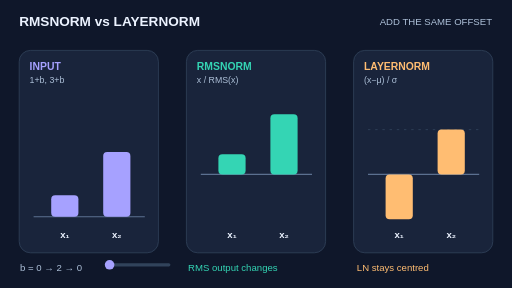
t = 0.00 s
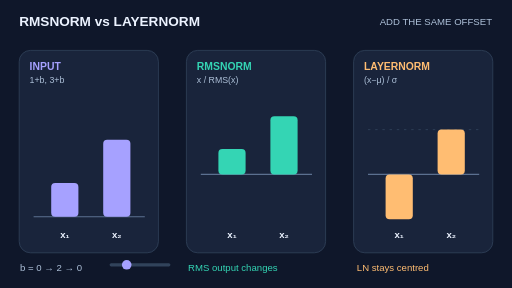
t = 1.69 s
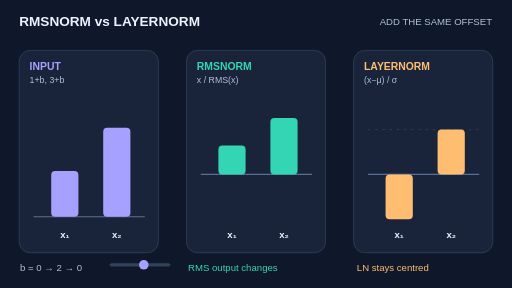
t = 3.38 s
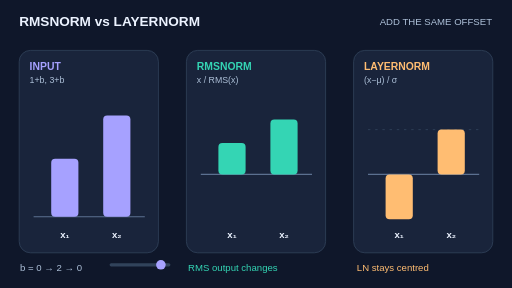
t = 5.06 s
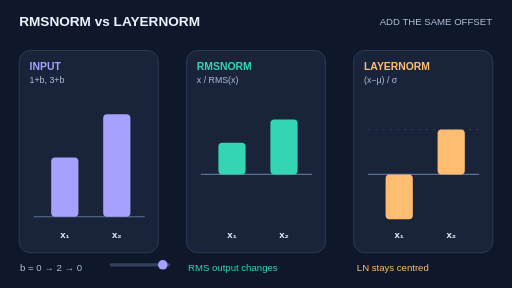
t = 6.75 s
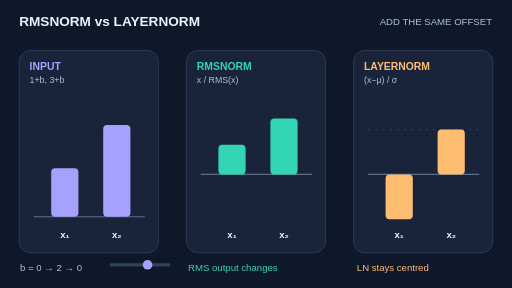
t = 8.25 s

The animated SVG that drew these frames (rendered in a browser with its animation timeline set to each time). Animation: 13 SMIL elements (animate=13); frames cover the first 8.25 s, repeats indefinitely.

<svg xmlns="http://www.w3.org/2000/svg" width="640" height="360" viewBox="0 0 640 360" role="img" aria-label="RMSNorm versus LayerNorm: response to additive input shift"><title>RMSNorm versus LayerNorm: response to additive input shift</title><desc>An illustrative two-feature input (1+b, 3+b) is shifted by b from zero to two and back. Input bars change. RMSNorm output changes since it does not subtract the mean. LayerNorm always produces (-1, 1) in this idealised epsilon-zero, unit-gain comparison. Axes are individually scaled and this is not benchmark data.</desc><rect x="0" y="0" width="640" height="360" rx="0" fill="#0f172a" stroke="none"/><text x="24" y="32" font-size="17" fill="#ecf3ff" font-family="Arial, sans-serif" font-weight="700" text-anchor="start">RMSNORM vs LAYERNORM</text><text x="615" y="31" font-size="12" fill="#adc0d8" font-family="Arial, sans-serif" font-weight="500" text-anchor="end">ADD THE SAME OFFSET</text><rect x="24" y="63" width="174" height="253" rx="14" fill="#19243b" stroke="#31435b"/><text x="37" y="87" font-size="13" fill="#a6a1ff" font-family="Arial, sans-serif" font-weight="700" text-anchor="start">INPUT</text><text x="37" y="104" font-size="11" fill="#adc0d8" font-family="Arial, sans-serif" font-weight="500" text-anchor="start">1+b, 3+b</text><line x1="42" y1="271" x2="181" y2="271" stroke="#5b7090" stroke-width="1.4"/><rect x="64" y="244" width="34" height="27" rx="5" fill="#a6a1ff"><animate attributeName="y" values="244;237.25;230.50;223.75;217;210.25;203.50;196.75;190;196.75;203.50;210.25;217;223.75;230.50;237.25;244" dur="12s" begin="0s" repeatCount="indefinite"/><animate attributeName="height" values="27;33.75;40.50;47.25;54;60.75;67.50;74.25;81;74.25;67.50;60.75;54;47.25;40.50;33.75;27" dur="12s" begin="0s" repeatCount="indefinite"/></rect><text x="81" y="298" font-size="12" fill="#ecf3ff" font-family="Arial, sans-serif" font-weight="600" text-anchor="middle">x₁</text><rect x="129" y="190" width="34" height="81" rx="5" fill="#a6a1ff"><animate attributeName="y" values="190;183.25;176.50;169.75;163;156.25;149.50;142.75;136;142.75;149.50;156.25;163;169.75;176.50;183.25;190" dur="12s" begin="0s" repeatCount="indefinite"/><animate attributeName="height" values="81;87.75;94.50;101.25;108;114.75;121.50;128.25;135;128.25;121.50;114.75;108;101.25;94.50;87.75;81" dur="12s" begin="0s" repeatCount="indefinite"/></rect><text x="146" y="298" font-size="12" fill="#ecf3ff" font-family="Arial, sans-serif" font-weight="600" text-anchor="middle">x₂</text><rect x="233" y="63" width="174" height="253" rx="14" fill="#19243b" stroke="#31435b"/><text x="246" y="87" font-size="13" fill="#34d5b4" font-family="Arial, sans-serif" font-weight="700" text-anchor="start">RMSNORM</text><text x="246" y="104" font-size="11" fill="#adc0d8" font-family="Arial, sans-serif" font-weight="500" text-anchor="start">x / RMS(x)</text><line x1="251" y1="218" x2="390" y2="218" stroke="#5b7090" stroke-width="1.4"/><rect x="273" y="192.96" width="34" height="25.04" rx="5" fill="#34d5b4"><animate attributeName="y" values="192.96;189.57;186.80;184.51;182.58;180.95;179.54;178.32;177.25;178.32;179.54;180.95;182.58;184.51;186.80;189.57;192.96" dur="12s" begin="0s" repeatCount="indefinite"/><animate attributeName="height" values="25.04;28.43;31.20;33.49;35.42;37.05;38.46;39.68;40.75;39.68;38.46;37.05;35.42;33.49;31.20;28.43;25.04" dur="12s" begin="0s" repeatCount="indefinite"/></rect><text x="290" y="298" font-size="12" fill="#ecf3ff" font-family="Arial, sans-serif" font-weight="600" text-anchor="middle">x₁</text><rect x="338" y="142.87" width="34" height="75.13" rx="5" fill="#34d5b4"><animate attributeName="y" values="142.87;144.08;145.21;146.23;147.16;148.01;148.77;149.46;150.09;149.46;148.77;148.01;147.16;146.23;145.21;144.08;142.87" dur="12s" begin="0s" repeatCount="indefinite"/><animate attributeName="height" values="75.13;73.92;72.79;71.77;70.84;69.99;69.23;68.54;67.91;68.54;69.23;69.99;70.84;71.77;72.79;73.92;75.13" dur="12s" begin="0s" repeatCount="indefinite"/></rect><text x="355" y="298" font-size="12" fill="#ecf3ff" font-family="Arial, sans-serif" font-weight="600" text-anchor="middle">x₂</text><rect x="442" y="63" width="174" height="253" rx="14" fill="#19243b" stroke="#31435b"/><text x="455" y="87" font-size="13" fill="#ffbd72" font-family="Arial, sans-serif" font-weight="700" text-anchor="start">LAYERNORM</text><text x="455" y="104" font-size="11" fill="#adc0d8" font-family="Arial, sans-serif" font-weight="500" text-anchor="start">(x−μ) / σ</text><line x1="460" y1="218" x2="599" y2="218" stroke="#5b7090" stroke-width="1.4"/><line x1="460" y1="162" x2="599" y2="162" stroke="#31435b" stroke-dasharray="3 6"/><rect x="482" y="218" width="34" height="56" rx="5" fill="#ffbd72"><animate attributeName="y" values="218;218;218;218;218;218;218;218;218;218;218;218;218;218;218;218;218" dur="12s" begin="0s" repeatCount="indefinite"/><animate attributeName="height" values="56;56;56;56;56;56;56;56;56;56;56;56;56;56;56;56;56" dur="12s" begin="0s" repeatCount="indefinite"/></rect><text x="499" y="298" font-size="12" fill="#ecf3ff" font-family="Arial, sans-serif" font-weight="600" text-anchor="middle">x₁</text><rect x="547" y="162" width="34" height="56" rx="5" fill="#ffbd72"><animate attributeName="y" values="162;162;162;162;162;162;162;162;162;162;162;162;162;162;162;162;162" dur="12s" begin="0s" repeatCount="indefinite"/><animate attributeName="height" values="56;56;56;56;56;56;56;56;56;56;56;56;56;56;56;56;56" dur="12s" begin="0s" repeatCount="indefinite"/></rect><text x="564" y="298" font-size="12" fill="#ecf3ff" font-family="Arial, sans-serif" font-weight="600" text-anchor="middle">x₂</text><text x="25" y="339" font-size="12" fill="#adc0d8" font-family="Arial, sans-serif" font-weight="500" text-anchor="start">b = 0 → 2 → 0</text><text x="235" y="339" font-size="12" fill="#34d5b4" font-family="Arial, sans-serif" font-weight="500" text-anchor="start">RMS output changes</text><text x="446" y="339" font-size="12" fill="#ffbd72" font-family="Arial, sans-serif" font-weight="500" text-anchor="start">LN stays centred</text><rect x="137" y="329" width="76" height="4" rx="2" fill="#31435b" stroke="none"/><circle cx="137" cy="331" r="6" fill="#a6a1ff"><animate attributeName="cx" values="137;213;137" dur="12s" begin="0s" repeatCount="indefinite"/></circle></svg>
